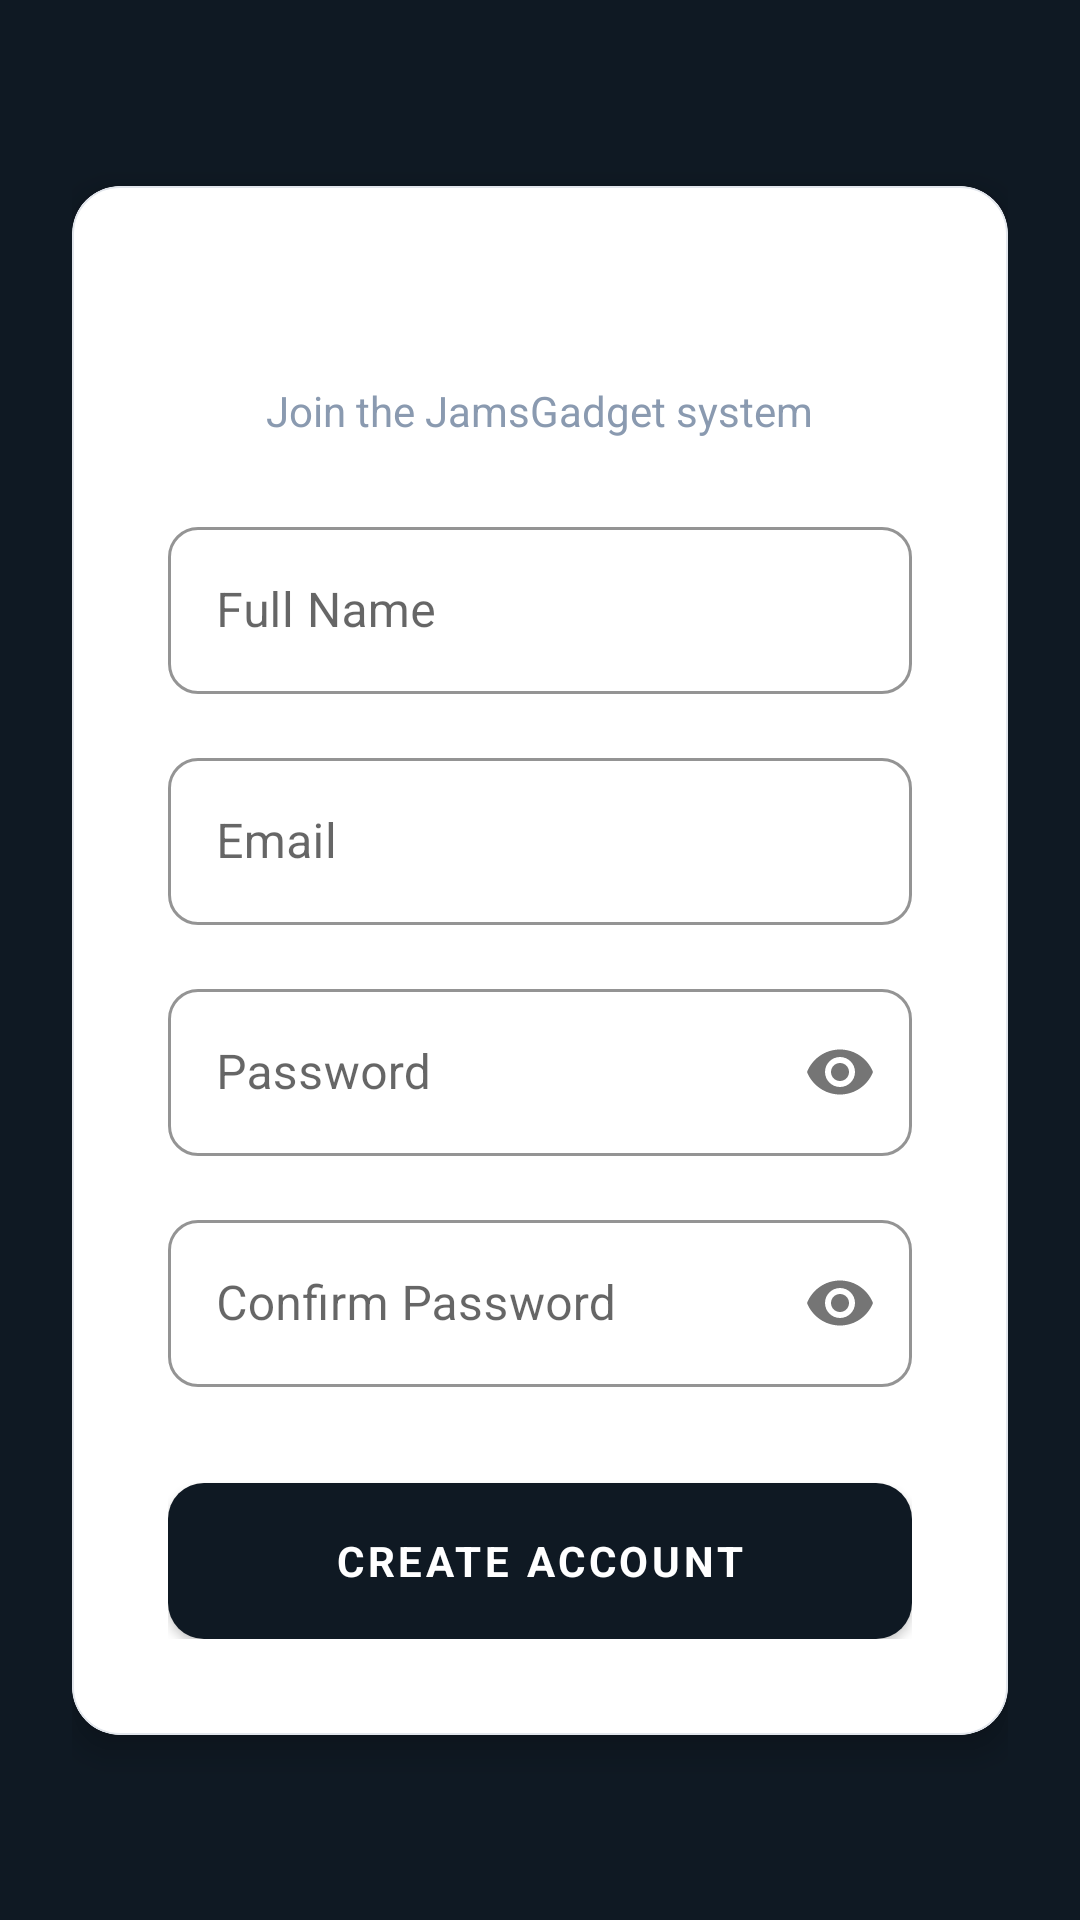

Here is an Android app screen rendered from its layout file. Give the layout XML and the strings, colors and styles it references.
<!-- AndroidManifest.xml: application theme Theme.JamsGadget -->
<!-- res/layout/activity_register.xml -->
<?xml version="1.0" encoding="utf-8"?>
<androidx.constraintlayout.widget.ConstraintLayout xmlns:android="http://schemas.android.com/apk/res/android"
    xmlns:app="http://schemas.android.com/apk/res-auto"
    android:layout_width="match_parent"
    android:layout_height="match_parent"
    android:background="@color/bg_main"
    android:padding="24dp">

    <ImageButton
        android:id="@+id/btnBack"
        android:layout_width="48dp"
        android:layout_height="48dp"
        android:background="?attr/selectableItemBackgroundBorderless"
        android:src="@drawable/ic_arrow_back"
        android:contentDescription="Back"
        app:layout_constraintStart_toStartOf="parent"
        app:layout_constraintTop_toTopOf="parent"
        app:tint="@color/primary" />

    <com.google.android.material.card.MaterialCardView
        android:layout_width="match_parent"
        android:layout_height="wrap_content"
        app:cardCornerRadius="16dp"
        app:cardElevation="6dp"
        app:layout_constraintBottom_toBottomOf="parent"
        app:layout_constraintTop_toTopOf="parent">

        <LinearLayout
            android:layout_width="match_parent"
            android:layout_height="wrap_content"
            android:gravity="center_horizontal"
            android:orientation="vertical"
            android:padding="32dp">

            <TextView
                android:layout_width="wrap_content"
                android:layout_height="wrap_content"
                android:text="Create Account"
                android:textColor="@color/text_primary"
                android:textSize="22sp"
                android:textStyle="bold" />

            <TextView
                android:layout_width="wrap_content"
                android:layout_height="wrap_content"
                android:layout_marginTop="4dp"
                android:text="Join the JamsGadget system"
                android:textColor="@color/text_secondary"
                android:textSize="14sp" />

            <com.google.android.material.textfield.TextInputLayout
                android:id="@+id/tilFullName"
                style="@style/Widget.MaterialComponents.TextInputLayout.OutlinedBox"
                android:layout_width="match_parent"
                android:layout_height="wrap_content"
                android:layout_marginTop="24dp"
                android:hint="Full Name"
                app:boxStrokeColor="@color/accent"
                app:hintTextColor="@color/accent">

                <com.google.android.material.textfield.TextInputEditText
                    android:id="@+id/etFullName"
                    android:layout_width="match_parent"
                    android:layout_height="wrap_content"
                    android:inputType="textPersonName" />
            </com.google.android.material.textfield.TextInputLayout>

            <com.google.android.material.textfield.TextInputLayout
                android:id="@+id/tilEmail"
                style="@style/Widget.MaterialComponents.TextInputLayout.OutlinedBox"
                android:layout_width="match_parent"
                android:layout_height="wrap_content"
                android:layout_marginTop="16dp"
                android:hint="Email"
                app:boxStrokeColor="@color/accent"
                app:hintTextColor="@color/accent">

                <com.google.android.material.textfield.TextInputEditText
                    android:id="@+id/etEmail"
                    android:layout_width="match_parent"
                    android:layout_height="wrap_content"
                    android:inputType="textEmailAddress" />
            </com.google.android.material.textfield.TextInputLayout>

            <com.google.android.material.textfield.TextInputLayout
                android:id="@+id/tilPassword"
                style="@style/Widget.MaterialComponents.TextInputLayout.OutlinedBox"
                android:layout_width="match_parent"
                android:layout_height="wrap_content"
                android:layout_marginTop="16dp"
                android:hint="Password"
                app:boxStrokeColor="@color/accent"
                app:hintTextColor="@color/accent"
                app:passwordToggleEnabled="true">

                <com.google.android.material.textfield.TextInputEditText
                    android:id="@+id/etPassword"
                    android:layout_width="match_parent"
                    android:layout_height="wrap_content"
                    android:inputType="textPassword" />
            </com.google.android.material.textfield.TextInputLayout>

            <com.google.android.material.textfield.TextInputLayout
                android:id="@+id/tilConfirmPassword"
                style="@style/Widget.MaterialComponents.TextInputLayout.OutlinedBox"
                android:layout_width="match_parent"
                android:layout_height="wrap_content"
                android:layout_marginTop="16dp"
                android:hint="Confirm Password"
                app:boxStrokeColor="@color/accent"
                app:hintTextColor="@color/accent"
                app:passwordToggleEnabled="true">

                <com.google.android.material.textfield.TextInputEditText
                    android:id="@+id/etConfirmPassword"
                    android:layout_width="match_parent"
                    android:layout_height="wrap_content"
                    android:inputType="textPassword" />
            </com.google.android.material.textfield.TextInputLayout>

            <com.google.android.material.button.MaterialButton
                android:id="@+id/btnRegister"
                android:layout_width="match_parent"
                android:layout_height="52dp"
                android:layout_marginTop="32dp"
                android:text="CREATE ACCOUNT"
                android:textColor="@color/white"
                app:backgroundTint="@color/primary"
                app:cornerRadius="12dp" />

        </LinearLayout>
    </com.google.android.material.card.MaterialCardView>

    <ProgressBar
        android:id="@+id/progressBar"
        android:layout_width="wrap_content"
        android:layout_height="wrap_content"
        android:visibility="gone"
        app:layout_constraintBottom_toBottomOf="parent"
        app:layout_constraintEnd_toEndOf="parent"
        app:layout_constraintStart_toStartOf="parent"
        app:layout_constraintTop_toTopOf="parent" />

</androidx.constraintlayout.widget.ConstraintLayout>
<!-- resources referenced by this layout -->
<resources>
  <color name="accent">#f5a623</color>
  <color name="bg_main">#0f1923</color>
  <color name="primary">#0f1923</color>
  <color name="text_primary">#ffffff</color>
  <color name="text_secondary">#8a9ab0</color>
  <color name="white">#ffffff</color>
  <color name="colorPrimary">#0f1923</color>
  <color name="colorPrimaryDark">#000000</color>
  <color name="colorGold">#f5a623</color>
  <color name="colorGoldDark">#e69500</color>
  <color name="colorPageBg">#f0f2f5</color>
  <style name="Animation.Jams.Activity" parent="@android:style/Animation.Activity">
          <item name="android:activityOpenEnterAnimation">@anim/slide_in_right</item>
          <item name="android:activityOpenExitAnimation">@anim/slide_out_left</item>
          <item name="android:activityCloseEnterAnimation">@anim/slide_in_left</item>
          <item name="android:activityCloseExitAnimation">@anim/slide_out_right</item>
      </style>
  <style name="Widget.Jams.CardView" parent="Widget.MaterialComponents.CardView">
          <item name="cardBackgroundColor">@color/colorCardBg</item>
          <item name="cardCornerRadius">12dp</item>
          <item name="cardElevation">2dp</item>
          <item name="strokeColor">@color/colorCardBorder</item>
          <item name="strokeWidth">0.5dp</item>
      </style>
  <style name="Widget.Jams.TextInputLayout" parent="Widget.MaterialComponents.TextInputLayout.OutlinedBox">
          <item name="boxCornerRadiusTopStart">10dp</item>
          <item name="boxCornerRadiusTopEnd">10dp</item>
          <item name="boxCornerRadiusBottomStart">10dp</item>
          <item name="boxCornerRadiusBottomEnd">10dp</item>
          <item name="boxStrokeColor">@color/colorGold</item>
          <item name="hintTextColor">@color/colorGold</item>
          <item name="android:fontFamily">sans-serif</item>
      </style>
  <style name="Widget.Jams.Button" parent="Widget.MaterialComponents.Button">
          <item name="cornerRadius">10dp</item>
          <item name="android:insetTop">0dp</item>
          <item name="android:insetBottom">0dp</item>
          <item name="android:textAllCaps">false</item>
          <item name="android:textStyle">bold</item>
          <item name="android:height">48dp</item>
          <item name="android:fontFamily">sans-serif</item>
      </style>
  <style name="Widget.Jams.Chip" parent="Widget.MaterialComponents.Chip.Action">
          <item name="chipBackgroundColor">@color/colorGold</item>
          <item name="android:textColor">@color/colorPrimary</item>
          <item name="chipCornerRadius">8dp</item>
          <item name="chipStrokeWidth">0dp</item>
          <item name="android:fontFamily">sans-serif</item>
      </style>
  <style name="Widget.Jams.FAB" parent="Widget.MaterialComponents.FloatingActionButton">
          <item name="backgroundTint">@color/colorPrimary</item>
          <item name="tint">@color/colorGold</item>
      </style>
  <color name="colorCardBg">#ffffff</color>
  <color name="colorCardBorder">#e2e6ec</color>
</resources>
